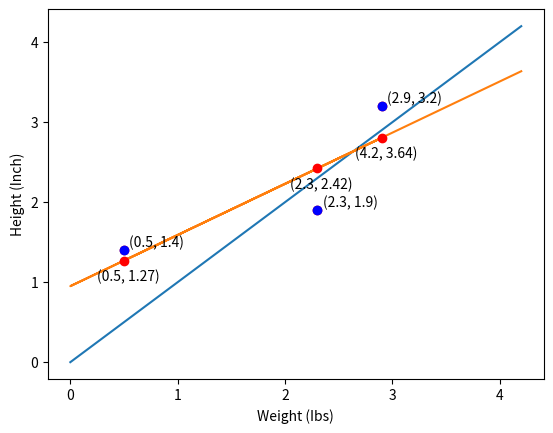

This chart was generated by the following Python code:
import numpy as np
import matplotlib.pyplot as plt
from sympy import *
import math

x = symbols('x') #intercept
y = symbols('y') #slope

data = [[0.5, 2.3, 2.9],[1.4, 1.9, 3.2]]

learning_rate = 0.01
intercept = 0
slope = 1
observed = 0
predicted = 0
sumed2_resid = 0
dx_int = 0
dx_slope = 0

for iterations in range(int(len(data[0]))):
    weight = data[0][iterations]
    observed = data[1][iterations]
    predicted = (weight*y) + x
    residual = observed - predicted
    sumed2_resid = sumed2_resid + pow(residual, 2)
    dx_int = dx_int + (-2*(residual))
    dx_slope = dx_slope + (-2*weight*(residual))

ix = dx_int.subs({x:intercept, y: slope})
sx = dx_slope.subs({x: intercept, y: slope})

intStep_size = ix * learning_rate
slopeStep_size = sx * learning_rate

old_int = intercept
old_slope = slope
new_int = old_int - intStep_size
new_slope = old_slope - slopeStep_size

for times in range(1000):
    ix = dx_int.subs({x:new_int, y: new_slope})
    sx = dx_slope.subs({x: new_int, y: new_slope})

    intStep_size = ix * learning_rate
    slopeStep_size = sx * learning_rate

    old_int = new_int
    old_slope = new_slope
    new_int = old_int - intStep_size
    new_slope = old_slope - slopeStep_size

    if(abs(intStep_size) <= 0.00001 or abs(slopeStep_size) <= 0.00001):
        print('breaking ' + str(times) + ': ' + str(new_int) + '|' + str(new_slope))
        break

result_int = round(new_int, 2)
result_slope = round(new_slope, 2)
print(f'y = {result_slope}x + {result_int}')

line_x = [0] * (int(len(data[0])) +2)
line_y = [0] * (int(len(data[0]))+2)
x_coord = data[0]
y_coord = data[1]

largest = data[0][0]
for value in range(int(len(data[0]))):
    if(data[0][value] > largest):
        largest = data[0][value]
for value in range(int(len(data[1]))):
     if(data[1][value] > largest):
        largest = data[1][value]

for points in range (int(len(data[0]))):
    line_x[points] = data[0][points]
    line_y[points] = (line_x[points]*result_slope) + result_int
line_x[-2] = 0
line_x[-1] = (largest + 1)
line_y[-2] = result_int
line_y[-1] = ((largest + 1) * result_slope) + result_int

newX_coord = line_x[0:3]
newY_coord = line_y[0:3]

plt.plot(x_coord, y_coord, 'ro')
for element in range(len(x_coord)):
    coordinates = (x_coord[element-1], y_coord[element-1])
    new_coordinates = (line_x[element-1], round(line_y[element-1], 2))
    plt.text(x_coord[element-1]+0.05, y_coord[element-1]+0.05, coordinates)
    plt.text(newX_coord[element-1] - 0.25, newY_coord[element-1] - 0.25, new_coordinates)
plt.xlabel('Weight (Ibs)')
plt.ylabel('Height (Inch)')

plt.plot([0, (largest+1)], [0, (largest+1)])
plt.plot(data[0], data[1], 'bo')
plt.plot(line_x, line_y)
plt.plot(line_x[0:3], line_y[0:3], 'ro')
plt.show()
